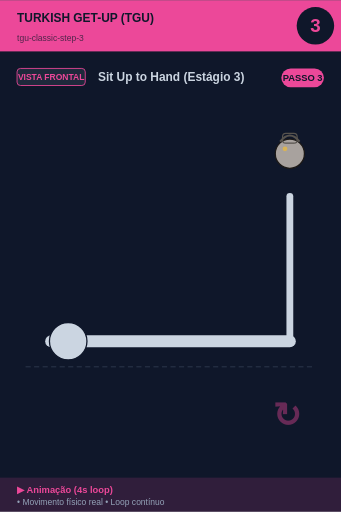
t = 0.00 s
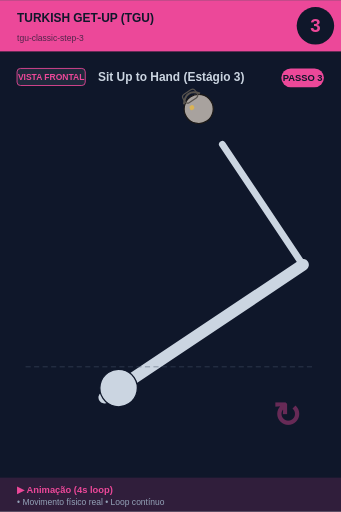
t = 0.75 s
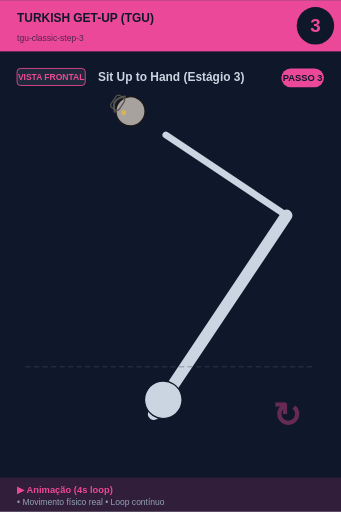
t = 1.25 s
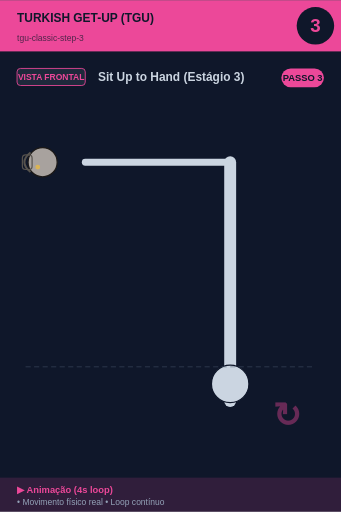
t = 2.00 s
t = 2.75 s: frame unchanged from t = 2.00 s, image omitted
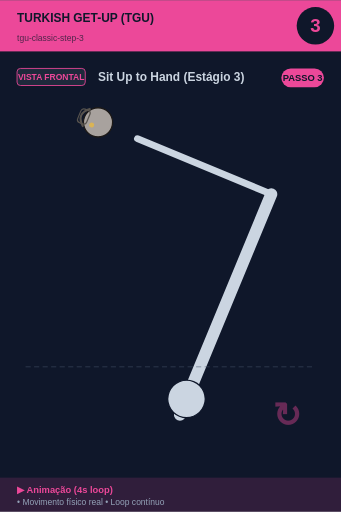
t = 3.25 s

The animated SVG that drew these frames (rendered in a browser with its animation timeline set to each time). Animation: 1 SMIL element (animateTransform=1); one cycle of 4.00 s, repeats indefinitely.

<svg xmlns="http://www.w3.org/2000/svg" viewBox="0 0 400 600" width="400" height="600">
<rect width="400" height="600" fill="#0f172a"/>

<!-- Header -->
<rect x="0" y="0" width="400" height="60" fill="#ec4899"/>
<text x="20" y="25" font-size="14" font-weight="bold" fill="#0f172a" font-family="sans-serif">TURKISH GET-UP (TGU)</text>
<text x="20" y="48" font-size="10" fill="#0f172a" opacity="0.7" font-family="sans-serif">tgu-classic-step-3</text>

<!-- Step number -->
<circle cx="370" cy="30" r="22" fill="#0f172a"/>
<text x="370" y="37" font-size="22" font-weight="bold" fill="#ec4899" text-anchor="middle" font-family="sans-serif">3</text>

<!-- Vista + título -->
<rect x="20" y="80" width="80" height="20" rx="4" fill="#1e293b" stroke="#ec4899" stroke-width="1"/>
<text x="60" y="94" font-size="10" font-weight="bold" fill="#ec4899" text-anchor="middle" font-family="sans-serif">VISTA FRONTAL</text>
<text x="115" y="95" font-size="14" font-weight="bold" fill="#cbd5e1" font-family="sans-serif">Sit Up to Hand (Estágio 3)</text>

<!-- Corpo -->
<g transform="translate(0, 50)">

<g id="tgu">
  <!-- TGU progressão: deitado → sentado → joelho → em pé -->
  <animateTransform attributeName="transform" type="rotate"
    values="0 200 280; -45 200 280; -90 200 280; -90 200 280; 0 200 280"
    keyTimes="0;0.25;0.5;0.75;1"
    dur="4s" repeatCount="indefinite"/>
  <line x1="60" y1="350" x2="340" y2="350" stroke="#cbd5e1" stroke-width="14" stroke-linecap="round"/>
  <circle cx="80" cy="350" r="22" fill="#cbd5e1" stroke="#0f172a" stroke-width="1.5"/>
  <line x1="340" y1="350" x2="340" y2="180" stroke="#cbd5e1" stroke-width="8" stroke-linecap="round"/>
  <circle cx="340" cy="130" r="17.099999999999998" fill="#a8a29e" stroke="#1c1917" stroke-width="1.5"/><path d="M 328.6 115.75 Q 340 101.5 351.4 115.75" fill="none" stroke="#57534e" stroke-width="2.375"/><rect x="331.45" y="106.25" width="17.099999999999998" height="11.399999999999999" rx="3.8" fill="none" stroke="#57534e" stroke-width="1.4249999999999998"/><circle cx="334.3" cy="124.3" r="2.8499999999999996" fill="#fbbf24" opacity="0.6"/>
</g>
<line x1="30" y1="380" x2="370" y2="380" stroke="#475569" stroke-width="1" stroke-dasharray="6,4" opacity="0.6"/><text x="320" y="450" font-size="40" fill="#ec4899" opacity="0.4" font-weight="bold">↻</text>
</g>

<!-- Footer -->
<rect x="0" y="560" width="400" height="40" fill="#ec4899" opacity="0.15"/>
<text x="20" y="578" font-size="11" font-weight="bold" fill="#ec4899" font-family="sans-serif">▶ Animação (4s loop)</text>
<text x="20" y="592" font-size="10" fill="#94a3b8" font-family="sans-serif">• Movimento físico real • Loop contínuo</text>

<!-- Tag PASSO N -->
<g transform="translate(330, 80)">
<rect x="0" y="0" width="50" height="22" rx="11" fill="#ec4899"/>
<text x="25" y="15" font-size="11" font-weight="bold" fill="#0f172a" text-anchor="middle" font-family="sans-serif">PASSO 3</text>
</g>
</svg>
